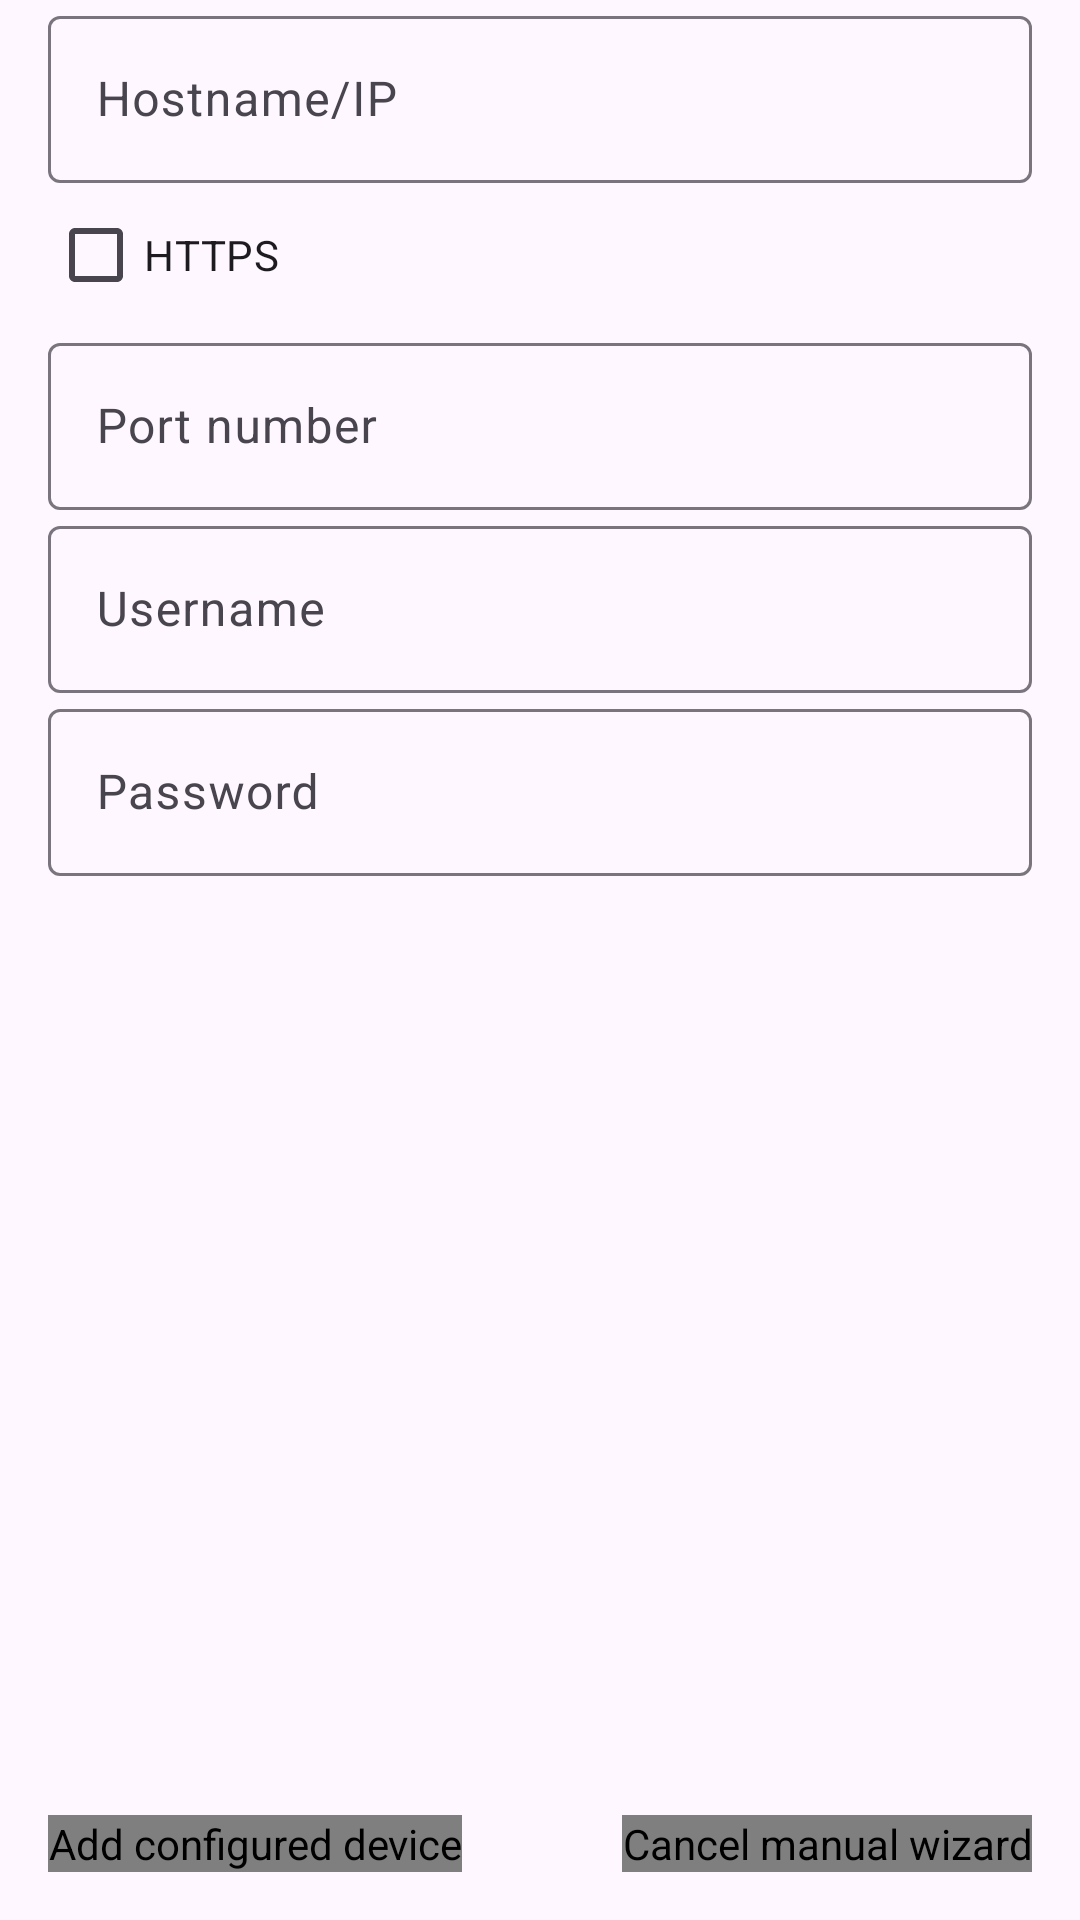

Produce the Android XML layout that renders to this screen, including the resource entries it uses.
<!-- AndroidManifest.xml: application theme Theme.AndrONVIF -->
<!-- res/layout/add_device_fragment.xml -->
<?xml version="1.0" encoding="utf-8"?>
<FrameLayout xmlns:android="http://schemas.android.com/apk/res/android"
    android:layout_width="match_parent"
    android:layout_height="match_parent">

    <androidx.coordinatorlayout.widget.CoordinatorLayout
        xmlns:app="http://schemas.android.com/apk/res-auto"
        android:layout_width="match_parent"
        android:layout_height="match_parent">

        <androidx.core.widget.NestedScrollView
            android:layout_width="match_parent"
            android:layout_height="match_parent">

            <androidx.constraintlayout.widget.ConstraintLayout
                android:layout_width="match_parent"
                android:layout_height="match_parent"
                android:paddingHorizontal="@dimen/top_padding">

                <com.google.android.material.textfield.TextInputLayout
                    android:layout_width="match_parent"
                    android:layout_height="wrap_content"
                    android:hint="@string/add_device_hostname_hint"
                    android:id="@+id/layouthostname"
                    app:layout_constraintBottom_toTopOf="@+id/chckproto"
                    app:layout_constraintEnd_toEndOf="parent"
                    app:layout_constraintStart_toStartOf="parent"
                    app:layout_constraintTop_toTopOf="parent">
                    <com.google.android.material.textfield.TextInputEditText
                        android:id="@+id/txthostname"
                        android:layout_width="match_parent"
                        android:layout_height="wrap_content"
                        android:inputType="textVisiblePassword"/>
                </com.google.android.material.textfield.TextInputLayout>

                <CheckBox
                    android:id="@+id/chckproto"
                    android:layout_width="match_parent"
                    android:layout_height="wrap_content"
                    android:text="@string/add_device_chckproto_text"
                    app:layout_constraintBottom_toTopOf="@+id/layoutport"
                    app:layout_constraintEnd_toEndOf="parent"
                    app:layout_constraintStart_toStartOf="parent"
                    app:layout_constraintTop_toBottomOf="@+id/layouthostname"/>

                <com.google.android.material.textfield.TextInputLayout
                    android:layout_width="match_parent"
                    android:layout_height="wrap_content"
                    android:hint="@string/add_device_port_hint"
                    android:id="@+id/layoutport"
                    app:layout_constraintBottom_toTopOf="@+id/layoutuser"
                    app:layout_constraintEnd_toEndOf="parent"
                    app:layout_constraintStart_toStartOf="parent"
                    app:layout_constraintTop_toBottomOf="@+id/chckproto">
                    <com.google.android.material.textfield.TextInputEditText
                        android:id="@+id/txtport"
                        android:layout_width="match_parent"
                        android:layout_height="wrap_content"
                        android:inputType="number"
                        android:maxLength="5"/> 
                </com.google.android.material.textfield.TextInputLayout>

                <com.google.android.material.textfield.TextInputLayout
                    android:layout_width="match_parent"
                    android:layout_height="wrap_content"
                    android:hint="@string/add_device_username_hint"
                    android:id="@+id/layoutuser"
                    app:layout_constraintBottom_toTopOf="@+id/layoutpassword"
                    app:layout_constraintEnd_toEndOf="parent"
                    app:layout_constraintStart_toStartOf="parent"
                    app:layout_constraintTop_toBottomOf="@+id/layoutport">
                    <com.google.android.material.textfield.TextInputEditText
                        android:id="@+id/txtuser"
                        android:layout_width="match_parent"
                        android:layout_height="wrap_content"
                        android:inputType="textVisiblePassword"/>
                </com.google.android.material.textfield.TextInputLayout>

                <com.google.android.material.textfield.TextInputLayout
                    android:layout_width="match_parent"
                    android:layout_height="wrap_content"
                    android:hint="@string/add_device_password_hint"
                    android:id="@+id/layoutpassword"
                    app:layout_constraintBottom_toBottomOf="parent"
                    app:layout_constraintEnd_toEndOf="parent"
                    app:layout_constraintStart_toStartOf="parent"
                    app:layout_constraintTop_toBottomOf="@+id/layoutuser">
                    <com.google.android.material.textfield.TextInputEditText
                        android:id="@+id/txtpassword"
                        android:layout_width="match_parent"
                        android:layout_height="wrap_content"
                        android:inputType="textPassword"/>
                </com.google.android.material.textfield.TextInputLayout>
            </androidx.constraintlayout.widget.ConstraintLayout>
        </androidx.core.widget.NestedScrollView>
        <net.quedale.andronvif.utils.AccessibleFloatingActionButton
            android:id="@+id/save_btn"
            android:layout_width="wrap_content"
            android:layout_height="wrap_content"
            android:layout_gravity="bottom|start"
            android:layout_margin="@dimen/fab_margin"
            android:contentDescription="@string/add_device_add_contentdesc"
            app:srcCompat="@android:drawable/ic_menu_save"
            app:tint="?android:textColorPrimary" />
        <net.quedale.andronvif.utils.AccessibleFloatingActionButton
            android:id="@+id/cancelbtn"
            android:layout_width="wrap_content"
            android:layout_height="wrap_content"
            android:layout_gravity="bottom|end"
            android:layout_margin="@dimen/fab_margin"
            android:layout_marginBottom="16dp"
            android:contentDescription="@string/add_device_cancel_contentdesc"
            app:srcCompat="@android:drawable/ic_menu_close_clear_cancel"
            app:tint="?android:textColorPrimary" />
    </androidx.coordinatorlayout.widget.CoordinatorLayout>

    
    <LinearLayout
        android:id="@+id/loading_overlay"
        android:layout_width="match_parent"
        android:layout_height="match_parent"
        android:gravity="center"
        android:background="?attr/colorSurface"
        android:alpha="0.5"
        android:orientation="vertical"
        android:visibility="gone">
        <ProgressBar
            android:layout_width="wrap_content"
            android:layout_height="wrap_content"
            android:indeterminate="true" />
        <TextView
            android:layout_width="wrap_content"
            android:layout_height="wrap_content"
            android:text="@string/add_device_loading_label" />
    </LinearLayout>

</FrameLayout>
<!-- resources referenced by this layout -->
<resources>
  <dimen name="fab_margin">16dp</dimen>
  <dimen name="top_padding">16dp</dimen>
  <string name="add_device_add_contentdesc">Add configured device</string>
  <string name="add_device_cancel_contentdesc">Cancel manual wizard</string>
  <string name="add_device_chckproto_text">HTTPS</string>
  <string name="add_device_hostname_hint">Hostname/IP</string>
  <string name="add_device_loading_label">Please wait…</string>
  <string name="add_device_password_hint">Password</string>
  <string name="add_device_port_hint">Port number</string>
  <string name="add_device_username_hint">Username</string>
  <style name="Theme.AndrONVIF" parent="Base.Theme.AndrONVIF" />
  <style name="Base.Theme.AndrONVIF" parent="Theme.Material3.DayNight.NoActionBar">
      
      
    </style>
</resources>
